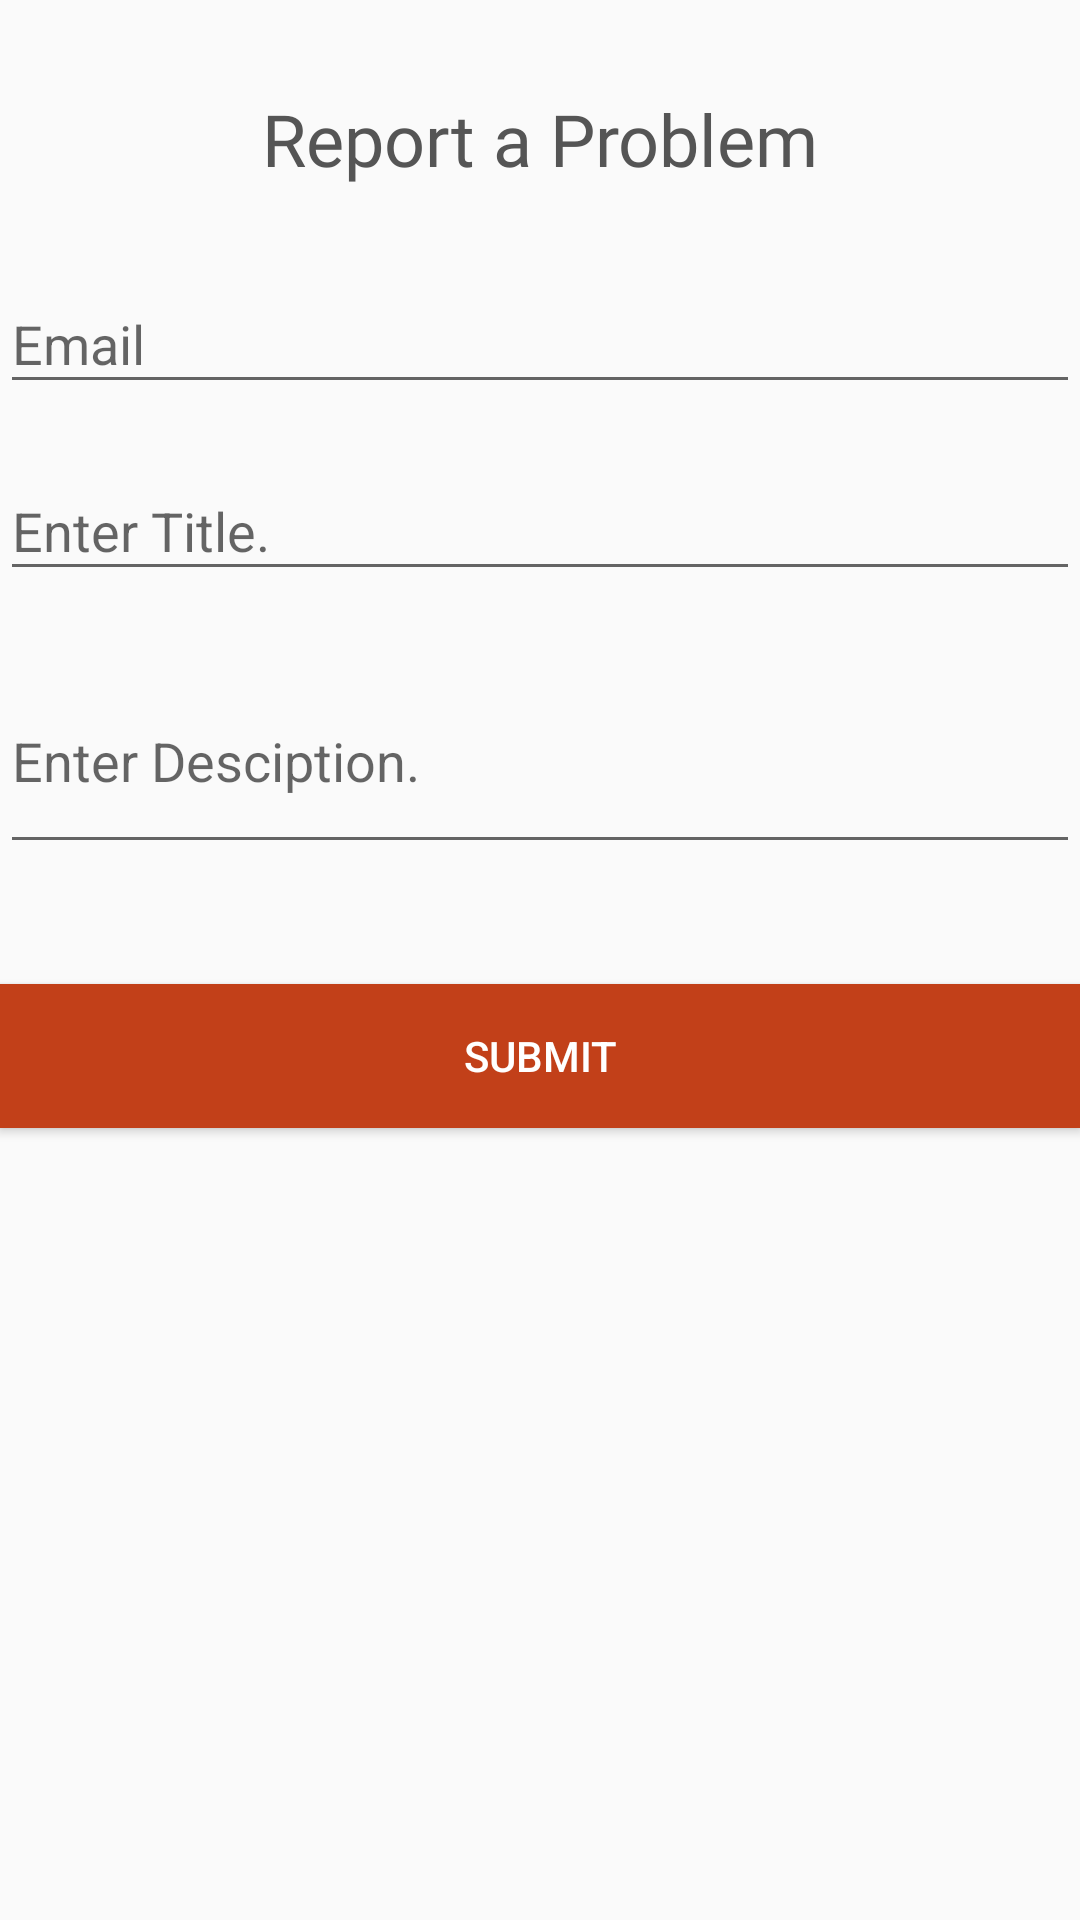

Reconstruct the res/layout file that produces this screen, plus the resources it refers to.
<!-- AndroidManifest.xml: application theme AppTheme -->
<!-- res/layout/activity_report_problem.xml -->
<?xml version="1.0" encoding="utf-8"?>
<RelativeLayout
    xmlns:android="http://schemas.android.com/apk/res/android"
    xmlns:app="http://schemas.android.com/apk/res-auto"
    xmlns:tools="http://schemas.android.com/tools"
    android:layout_width="match_parent"
    android:layout_height="match_parent"
    tools:context=".ReportProblem">

    <TextView
        android:id="@+id/heading_label"
        android:layout_width="match_parent"
        android:layout_height="wrap_content"
        android:layout_alignParentStart="true"
        android:layout_alignParentTop="true"
        android:layout_marginTop="30dp"
        android:gravity="center_horizontal"
        android:fontFamily="@font/nunito_bold"
        android:text="@string/report"
        android:textColor="#555555"
        android:textSize="24sp" />



    <android.support.design.widget.TextInputLayout
        android:id="@+id/input_layout_email"
        android:layout_marginTop="20dp"
        android:layout_width="match_parent"
        android:layout_below="@id/heading_label"
        android:layout_height="wrap_content">

        <EditText
            android:id="@+id/input_email"
            android:layout_width="match_parent"
            android:layout_height="wrap_content"
            android:inputType="textEmailAddress"
            android:hint="@string/hint_email" />
    </android.support.design.widget.TextInputLayout>

    <android.support.design.widget.TextInputLayout
        android:id="@+id/input_layout_title"
        android:layout_below="@id/input_layout_email"
        android:layout_width="match_parent"
        android:layout_marginTop="10dp"
        android:layout_height="wrap_content">

        <EditText
            android:id="@+id/input_title"
            android:inputType="text"
            android:layout_width="match_parent"
            android:layout_height="wrap_content"
            android:hint="@string/hint_title" />
    </android.support.design.widget.TextInputLayout>
    <android.support.design.widget.TextInputLayout
        android:id="@+id/input_layout_desc"
        android:layout_below="@id/input_layout_title"
        android:layout_width="match_parent"
        android:layout_marginTop="10dp"
        android:layout_height="wrap_content">

        <EditText
            android:id="@+id/input_desc"
            android:scrollbars="vertical"
            android:layout_width="match_parent"
            android:layout_height="70dp"
            android:inputType="textImeMultiLine"
            android:lines="8"
            android:hint="@string/hint_description" />
    </android.support.design.widget.TextInputLayout>

    <Button android:id="@+id/input_submit"
        android:layout_width="fill_parent"
        android:layout_below="@id/input_layout_desc"
        android:layout_height="wrap_content"
        android:text="@string/submit"
        android:background="@color/colorPrimary"
        android:layout_marginTop="40dp"
        android:textColor="@android:color/white"/>

</RelativeLayout>
<!-- resources referenced by this layout -->
<resources>
  <color name="colorPrimary">#C24019</color>
  <string name="hint_description">Enter Desciption.</string>
  <string name="hint_email">Email</string>
  <string name="hint_title">Enter Title.</string>
  <string name="report">Report a Problem</string>
  <string name="submit">Submit</string>
  <style name="AppTheme" parent="Base.Theme.AppCompat.Light.DarkActionBar">
          
          <item name="colorPrimary">@color/colorPrimary</item>
          <item name="colorPrimaryDark">@color/colorPrimaryDark</item>
          <item name="navigationViewStyle">@style/Widget.Design.NavigationView</item>
      </style>
  <color name="colorPrimaryDark">#FF3D00</color>
</resources>
